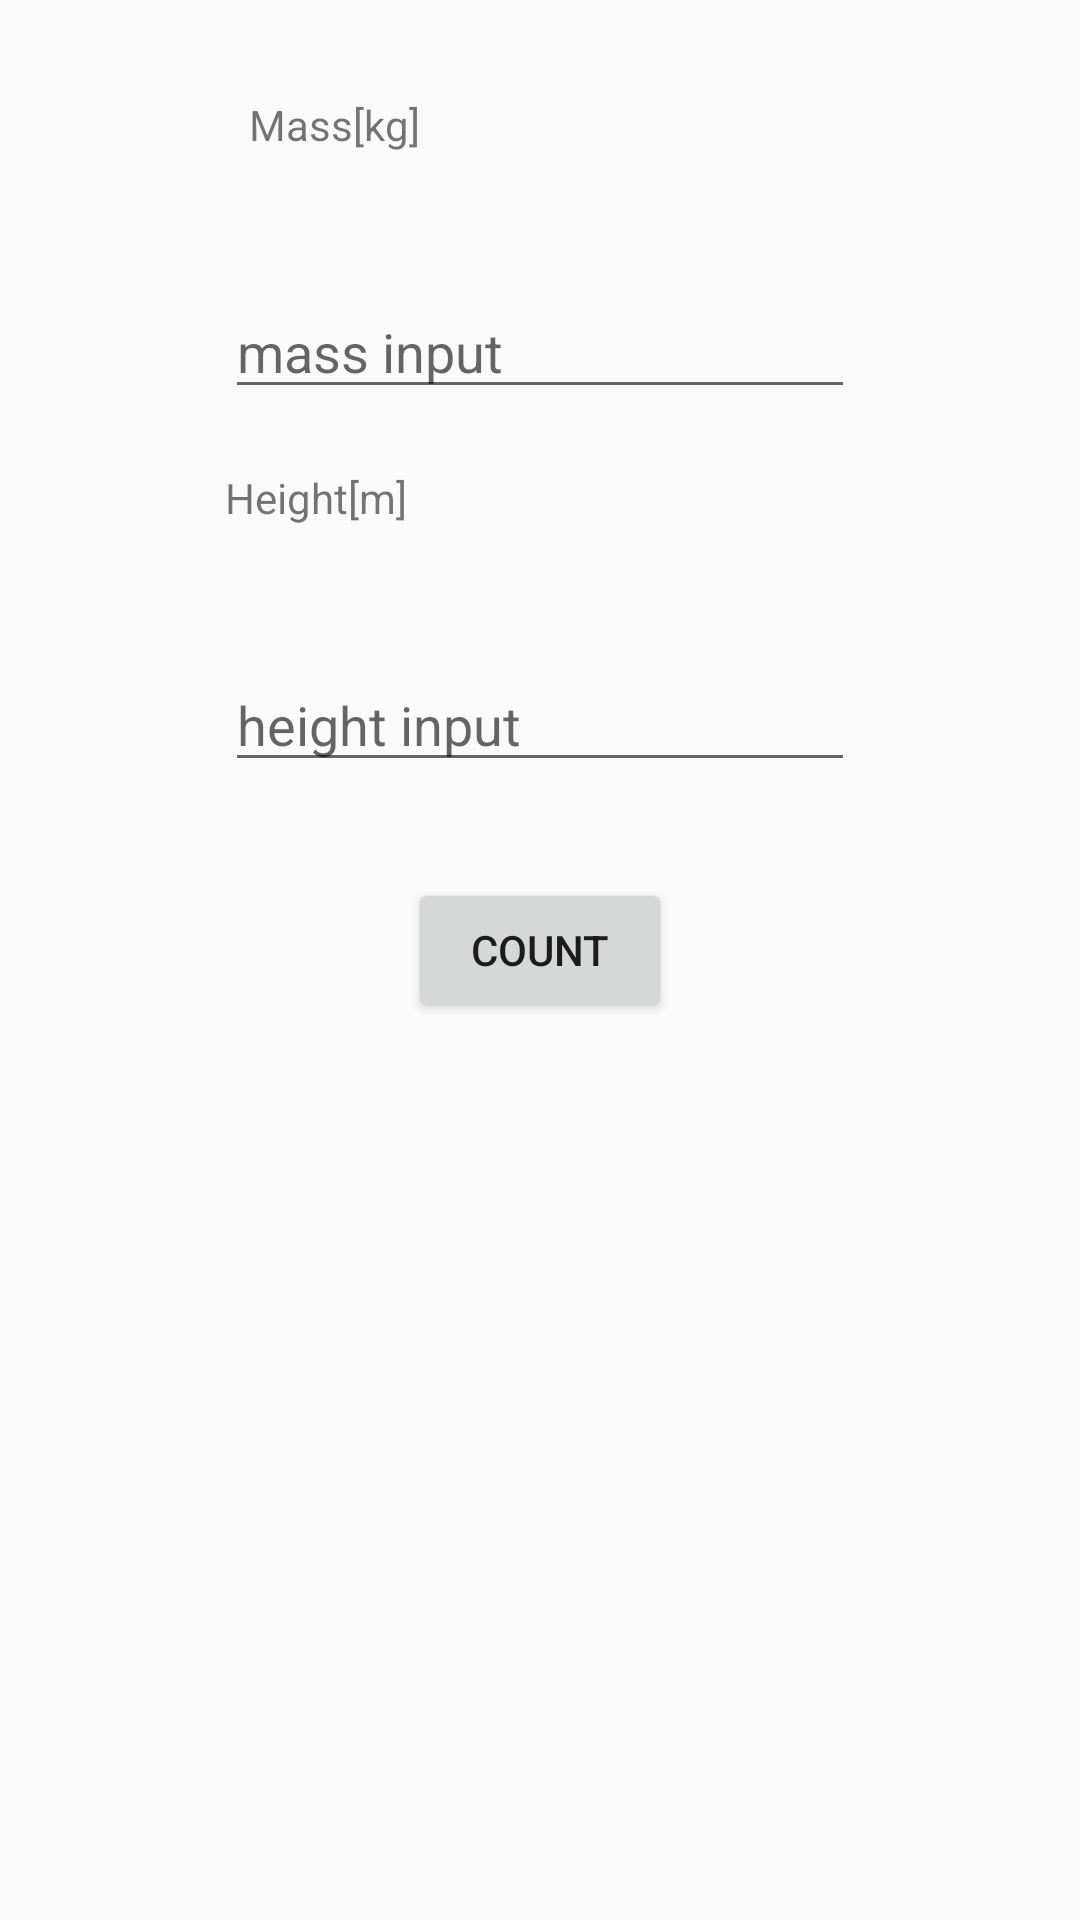

Write the Android layout XML for this screen, with the resource values it uses.
<!-- AndroidManifest.xml: application theme AppTheme -->
<!-- res/layout/activity_main.xml -->
<?xml version="1.0" encoding="utf-8"?>
<ScrollView android:layout_height="match_parent"
    xmlns:layout="http://schemas.android.com/apk/res-auto"
    android:layout_width="match_parent"
    xmlns:android="http://schemas.android.com/apk/res/android">

    <android.support.constraint.ConstraintLayout xmlns:android="http://schemas.android.com/apk/res/android"
        xmlns:app="http://schemas.android.com/apk/res-auto"
        xmlns:tools="http://schemas.android.com/tools"
        android:layout_width="match_parent"
        android:layout_height="match_parent">

        <TextView
            android:id="@+id/massText"
            android:layout_width="70dp"
            android:layout_height="43dp"
            android:layout_marginStart="8dp"
            android:layout_marginTop="32dp"
            android:text="Mass[kg]"
            app:layout_constraintStart_toStartOf="@+id/massInput"
            app:layout_constraintTop_toTopOf="parent" />

        <EditText
            android:id="@+id/massInput"
            android:layout_width="wrap_content"
            android:layout_height="wrap_content"
            android:layout_marginEnd="8dp"
            android:layout_marginStart="8dp"
            android:layout_marginTop="20dp"
            android:ems="10"
            android:hint="mass input"
            android:inputType="numberDecimal"
            app:layout_constraintEnd_toEndOf="parent"
            app:layout_constraintStart_toStartOf="parent"
            app:layout_constraintTop_toBottomOf="@+id/massText" />

        <TextView
            android:id="@+id/heightText"
            android:layout_width="76dp"
            android:layout_height="43dp"
            android:layout_marginTop="20dp"
            android:text="Height[m]"
            app:layout_constraintStart_toStartOf="@+id/massInput"
            app:layout_constraintTop_toBottomOf="@+id/massInput" />

        <EditText
            android:id="@+id/heightInput"
            android:layout_width="wrap_content"
            android:layout_height="wrap_content"
            android:layout_marginEnd="8dp"
            android:layout_marginStart="8dp"
            android:layout_marginTop="20dp"
            android:ems="10"
            android:hint="height input"
            android:inputType="numberDecimal"
            app:layout_constraintEnd_toEndOf="parent"
            app:layout_constraintStart_toStartOf="parent"
            app:layout_constraintTop_toBottomOf="@+id/heightText" />

        <Button
            android:id="@+id/countButton"
            android:layout_width="wrap_content"
            android:layout_height="wrap_content"
            android:layout_marginEnd="8dp"
            android:layout_marginStart="8dp"
            android:layout_marginTop="32dp"
            android:text="COUNT"
            app:layout_constraintEnd_toEndOf="parent"
            app:layout_constraintStart_toStartOf="parent"
            app:layout_constraintTop_toBottomOf="@+id/heightInput" />
    </android.support.constraint.ConstraintLayout>
</ScrollView>
<!-- resources referenced by this layout -->
<resources>
  <style name="AppTheme" parent="Theme.AppCompat.Light.DarkActionBar">
          
          <item name="colorPrimary">@color/colorPrimary</item>
          <item name="colorPrimaryDark">@color/colorPrimaryDark</item>
          <item name="colorAccent">@color/colorAccent</item>
          <item name="actionOverflowMenuStyle">@style/OverflowMenu</item>
      </style>
  <style name="OverflowMenu" parent="Widget.AppCompat.PopupMenu.Overflow">
          <item name="android:windowDisablePreview">true</item>
          <item name="overlapAnchor">false</item>
          <item name="android:dropDownVerticalOffset">4.0dip</item>
          
      </style>
  <!-- not gathered from this repository: default colours our renderer supplied (Android Studio template values) -->
  <color name="colorPrimary">#FF6200EE</color>
  <color name="colorPrimaryDark">#FF3700B3</color>
  <color name="colorAccent">#FF03DAC5</color>
</resources>
